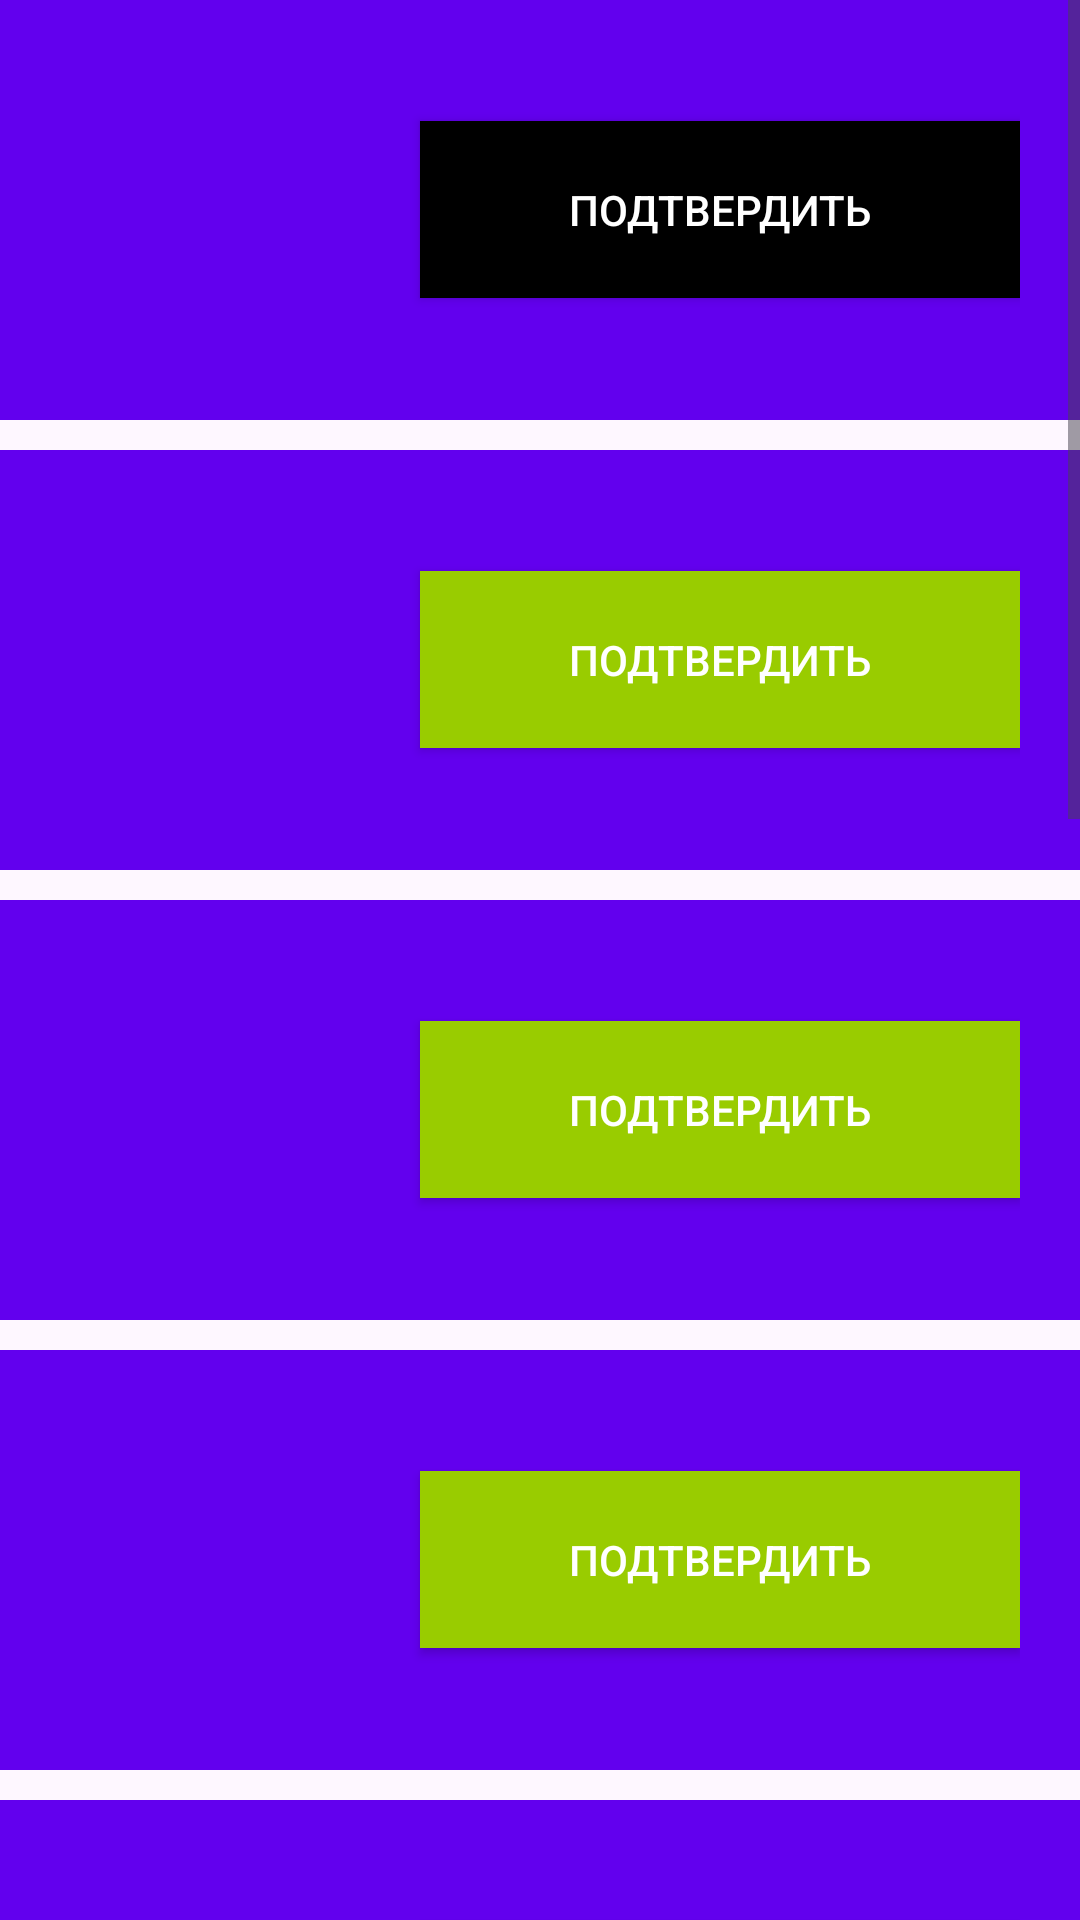

The Android layout XML behind this screen, and the referenced resources:
<!-- AndroidManifest.xml: application theme Theme.Lr22zad1 -->
<!-- res/layout/fragment1_3.xml -->
<?xml version="1.0" encoding="utf-8"?>
<ScrollView xmlns:android="http://schemas.android.com/apk/res/android"
    android:layout_width="match_parent"
    android:layout_height="match_parent">

    <LinearLayout
        android:layout_width="match_parent"
        android:layout_height="wrap_content"
        android:orientation="vertical">

        
        <LinearLayout
            android:layout_width="match_parent"
            android:layout_height="wrap_content"
            android:orientation="horizontal"
            android:padding="20dp"
            android:background="#6200EE"
            android:layout_marginBottom="10dp"
            android:gravity="center_vertical">

            <ImageView
                android:id="@+id/item_image_1"
                android:layout_width="100dp"
                android:layout_height="100dp"
                android:src="@drawable/android"
                android:layout_marginEnd="20dp" />

            <Button
                android:id="@+id/item_button_1"
                android:layout_width="0dp"
                android:layout_height="wrap_content"
                android:layout_weight="1"
                android:background="@color/black"
                android:gravity="center"
                android:padding="20dp"
                android:text="ПОДТВЕРДИТЬ"
                android:textColor="#FFFFFF" />
        </LinearLayout>

        <LinearLayout
            android:layout_width="match_parent"
            android:layout_height="wrap_content"
            android:orientation="horizontal"
            android:padding="20dp"
            android:background="#6200EE"
            android:layout_marginBottom="10dp"
            android:gravity="center_vertical">

            <ImageView
                android:id="@+id/item_image_2"
                android:layout_width="100dp"
                android:layout_height="100dp"
                android:src="@drawable/android"
                android:layout_marginEnd="20dp" />

            <Button
                android:id="@+id/item_button_2"
                android:layout_width="0dp"
                android:layout_height="wrap_content"
                android:layout_weight="1"
                android:text="ПОДТВЕРДИТЬ"
                android:textColor="#FFFFFF"
                android:background="@android:color/holo_green_light"
                android:padding="20dp"
                android:gravity="center" />
        </LinearLayout>

        <LinearLayout
            android:layout_width="match_parent"
            android:layout_height="wrap_content"
            android:orientation="horizontal"
            android:padding="20dp"
            android:background="#6200EE"
            android:layout_marginBottom="10dp"
            android:gravity="center_vertical">

            <ImageView
                android:id="@+id/item_image_3"
                android:layout_width="100dp"
                android:layout_height="100dp"
                android:src="@drawable/android"
                android:layout_marginEnd="20dp" />

            <Button
                android:id="@+id/item_button_3"
                android:layout_width="0dp"
                android:layout_height="wrap_content"
                android:layout_weight="1"
                android:text="ПОДТВЕРДИТЬ"
                android:textColor="#FFFFFF"
                android:background="@android:color/holo_green_light"
                android:padding="20dp"
                android:gravity="center" />
        </LinearLayout>

        <LinearLayout
            android:layout_width="match_parent"
            android:layout_height="wrap_content"
            android:orientation="horizontal"
            android:padding="20dp"
            android:background="#6200EE"
            android:layout_marginBottom="10dp"
            android:gravity="center_vertical">

            <ImageView
                android:id="@+id/item_image_4"
                android:layout_width="100dp"
                android:layout_height="100dp"
                android:src="@drawable/android"
                android:layout_marginEnd="20dp" />

            <Button
                android:id="@+id/item_button_4"
                android:layout_width="0dp"
                android:layout_height="wrap_content"
                android:layout_weight="1"
                android:text="ПОДТВЕРДИТЬ"
                android:textColor="#FFFFFF"
                android:background="@android:color/holo_green_light"
                android:padding="20dp"
                android:gravity="center" />
        </LinearLayout>

        <LinearLayout
            android:layout_width="match_parent"
            android:layout_height="wrap_content"
            android:orientation="horizontal"
            android:padding="20dp"
            android:background="#6200EE"
            android:layout_marginBottom="10dp"
            android:gravity="center_vertical">

            <ImageView
                android:id="@+id/item_image_5"
                android:layout_width="100dp"
                android:layout_height="100dp"
                android:src="@drawable/android"
                android:layout_marginEnd="20dp" />

            <Button
                android:id="@+id/item_button_5"
                android:layout_width="0dp"
                android:layout_height="wrap_content"
                android:layout_weight="1"
                android:text="ПОДТВЕРДИТЬ"
                android:textColor="#FFFFFF"
                android:background="@android:color/holo_green_light"
                android:padding="20dp"
                android:gravity="center" />
        </LinearLayout>

        <LinearLayout
            android:layout_width="match_parent"
            android:layout_height="wrap_content"
            android:orientation="horizontal"
            android:padding="20dp"
            android:background="#6200EE"
            android:layout_marginBottom="10dp"
            android:gravity="center_vertical">

            <ImageView
                android:id="@+id/item_image_6"
                android:layout_width="100dp"
                android:layout_height="100dp"
                android:src="@drawable/android"
                android:layout_marginEnd="20dp" />

            <Button
                android:id="@+id/item_button_6"
                android:layout_width="0dp"
                android:layout_height="wrap_content"
                android:layout_weight="1"
                android:text="ПОДТВЕРДИТЬ"
                android:textColor="#FFFFFF"
                android:background="@android:color/holo_green_light"
                android:padding="20dp"
                android:gravity="center" />
        </LinearLayout>

        <LinearLayout
            android:layout_width="match_parent"
            android:layout_height="wrap_content"
            android:orientation="horizontal"
            android:padding="20dp"
            android:background="#6200EE"
            android:layout_marginBottom="10dp"
            android:gravity="center_vertical">

            <ImageView
                android:id="@+id/item_image_7"
                android:layout_width="100dp"
                android:layout_height="100dp"
                android:src="@drawable/android"
                android:layout_marginEnd="20dp" />

            <Button
                android:id="@+id/item_button_7"
                android:layout_width="0dp"
                android:layout_height="wrap_content"
                android:layout_weight="1"
                android:text="ПОДТВЕРДИТЬ"
                android:textColor="#FFFFFF"
                android:background="@android:color/holo_green_light"
                android:padding="20dp"
                android:gravity="center" />
        </LinearLayout>

        <LinearLayout
            android:layout_width="match_parent"
            android:layout_height="wrap_content"
            android:orientation="horizontal"
            android:padding="20dp"
            android:background="#6200EE"
            android:layout_marginBottom="10dp"
            android:gravity="center_vertical">

            <ImageView
                android:id="@+id/item_image_8"
                android:layout_width="100dp"
                android:layout_height="100dp"
                android:src="@drawable/android"
                android:layout_marginEnd="20dp" />

            <Button
                android:id="@+id/item_button_8"
                android:layout_width="0dp"
                android:layout_height="wrap_content"
                android:layout_weight="1"
                android:text="ПОДТВЕРДИТЬ"
                android:textColor="#FFFFFF"
                android:background="@android:color/holo_green_light"
                android:padding="20dp"
                android:gravity="center" />
        </LinearLayout>

        <LinearLayout
            android:layout_width="match_parent"
            android:layout_height="wrap_content"
            android:orientation="horizontal"
            android:padding="20dp"
            android:background="#6200EE"
            android:layout_marginBottom="10dp"
            android:gravity="center_vertical">

            <ImageView
                android:id="@+id/item_image_9"
                android:layout_width="100dp"
                android:layout_height="100dp"
                android:src="@drawable/android"
                android:layout_marginEnd="20dp" />

            <Button
                android:id="@+id/item_button_9"
                android:layout_width="0dp"
                android:layout_height="wrap_content"
                android:layout_weight="1"
                android:text="ПОДТВЕРДИТЬ"
                android:textColor="#FFFFFF"
                android:background="@android:color/holo_green_light"
                android:padding="20dp"
                android:gravity="center" />
        </LinearLayout>

        <LinearLayout
            android:layout_width="match_parent"
            android:layout_height="wrap_content"
            android:orientation="horizontal"
            android:padding="20dp"
            android:background="#6200EE"
            android:layout_marginBottom="10dp"
            android:gravity="center_vertical">

            <ImageView
                android:id="@+id/item_image_10"
                android:layout_width="100dp"
                android:layout_height="100dp"
                android:src="@drawable/android"
                android:layout_marginEnd="20dp" />

            <Button
                android:id="@+id/item_button_10"
                android:layout_width="0dp"
                android:layout_height="wrap_content"
                android:layout_weight="1"
                android:text="ПОДТВЕРДИТЬ"
                android:textColor="#FFFFFF"
                android:background="@android:color/holo_green_light"
                android:padding="20dp"
                android:gravity="center" />
        </LinearLayout>

    </LinearLayout>
</ScrollView>
<!-- resources referenced by this layout -->
<resources>
  <style name="Theme.Lr22zad1" parent="Base.Theme.Lr22zad1" />
  <style name="Base.Theme.Lr22zad1" parent="Theme.Material3.DayNight.NoActionBar">
          
          
      </style>
  <!-- not gathered from this repository: default colours our renderer supplied (Android Studio template values) -->
  <color name="black">#FF000000</color>
</resources>
